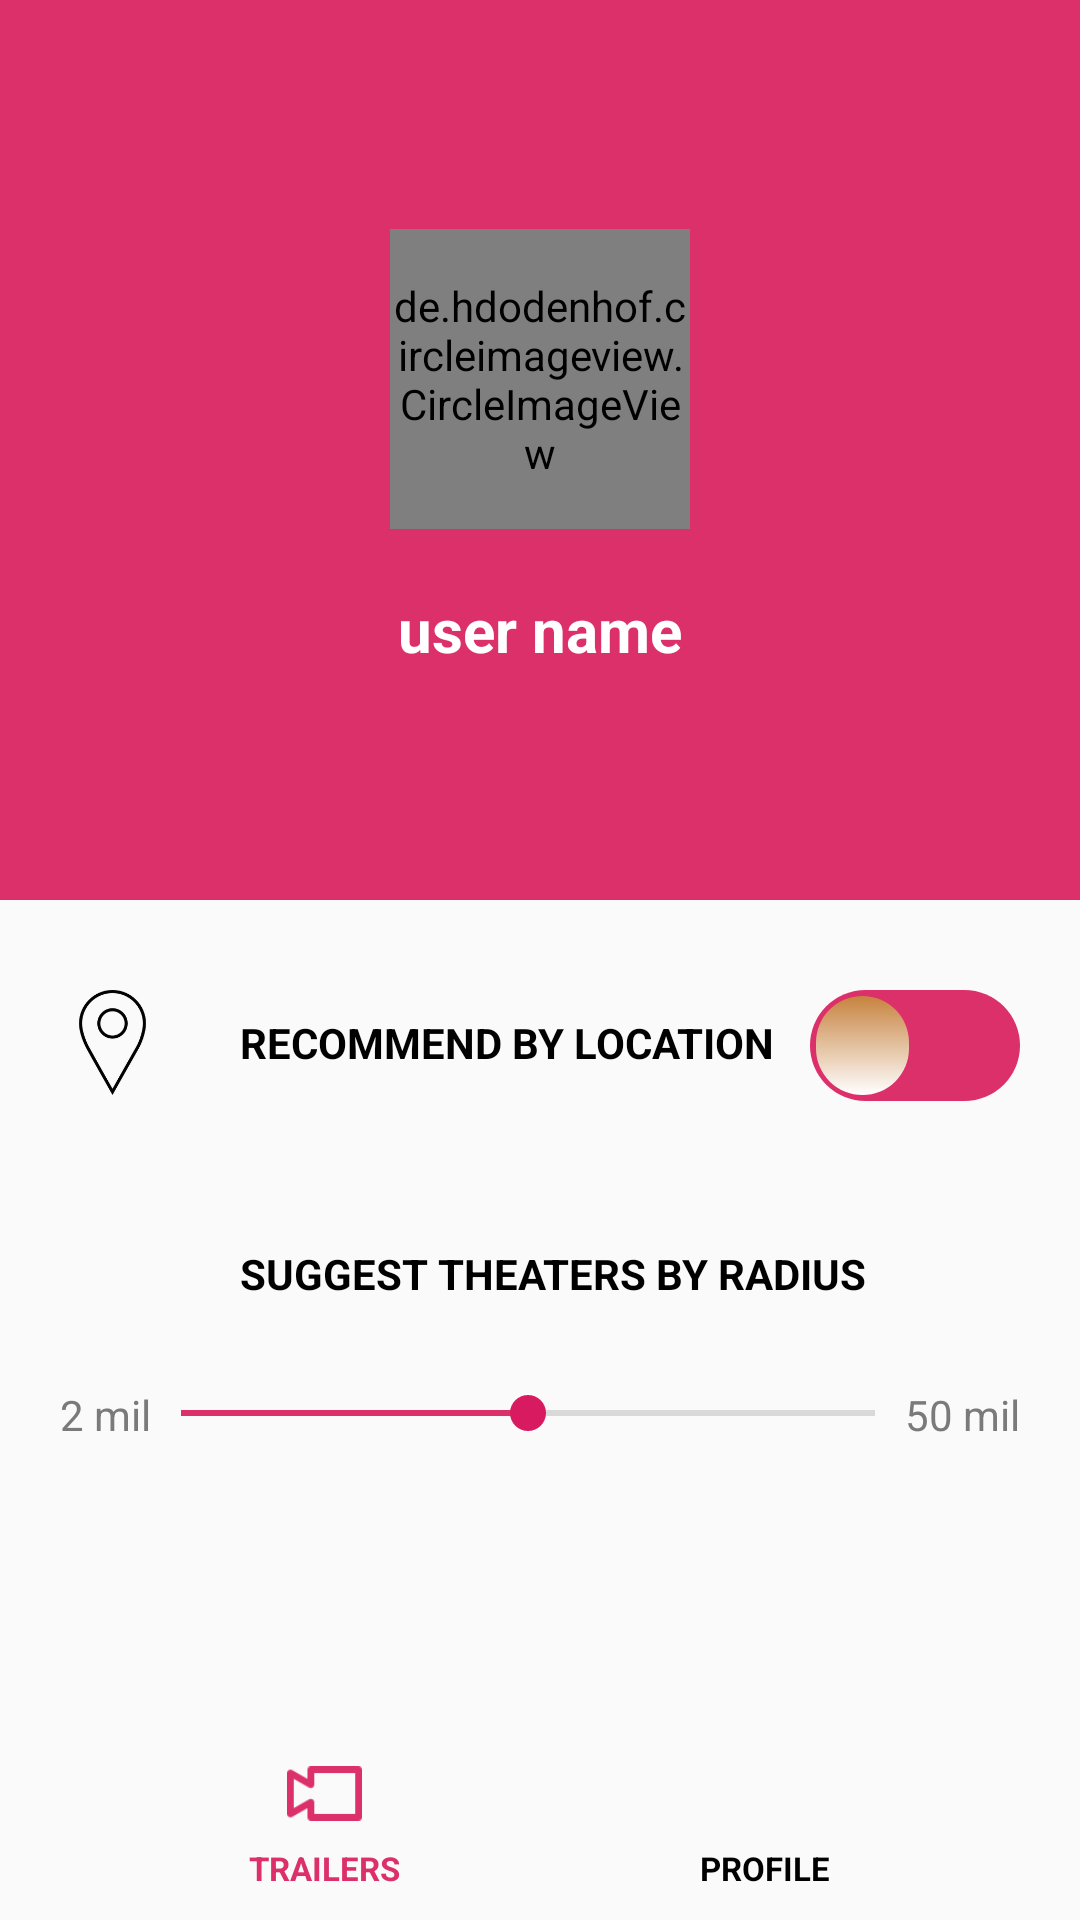

Layout XML and referenced resources for this Android screen:
<!-- AndroidManifest.xml: application theme AppTheme -->
<!-- res/layout/fragment_detail_profile.xml -->
<?xml version="1.0" encoding="utf-8"?>
<RelativeLayout xmlns:android="http://schemas.android.com/apk/res/android"
    xmlns:tools="http://schemas.android.com/tools"
    android:id="@+id/movie_background"
    android:layout_width="match_parent"
    android:layout_height="match_parent"
    android:orientation="vertical">

    <include
        android:id="@+id/buttonsSection"
        layout="@layout/bottom_buttons_layout" />

    <ScrollView
        android:layout_width="match_parent"
        android:layout_height="match_parent"
        android:layout_above="@id/buttonsSection">
        <LinearLayout
            android:layout_width="match_parent"
            android:layout_height="match_parent"
            android:orientation="vertical">

            <RelativeLayout
                android:id="@+id/profileSection"
                android:layout_width="match_parent"
                android:layout_height="300dp"
                android:layout_alignParentTop="true"
                android:background="@color/orangedark"
                android:gravity="center">

                <de.hdodenhof.circleimageview.CircleImageView
                    android:id="@+id/profileImage"
                    android:layout_width="100dp"
                    android:layout_height="100dp"
                    android:layout_centerInParent="true"
                    android:src="@drawable/avatar"/>

                <TextView
                    android:id="@+id/userName"
                    android:layout_width="wrap_content"
                    android:layout_height="wrap_content"
                    android:layout_below="@id/profileImage"
                    android:layout_centerInParent="true"
                    android:layout_centerHorizontal="true"
                    android:layout_marginTop="20dp"
                    android:text="user name"
                    android:textColor="@color/white"
                    android:textStyle="bold"
                    android:textSize="20sp"/>
            </RelativeLayout>

            <RelativeLayout
                android:layout_width="match_parent"
                android:layout_height="wrap_content"
                android:layout_below="@+id/profileSection"
                android:padding="20dp"
                android:layout_marginTop="10dp"
                android:id="@+id/locationSection">
                <ImageView
                    android:id="@+id/locationIcon"
                    android:layout_width="35dp"
                    android:layout_height="35dp"
                    android:src="@drawable/location"/>
                <TextView
                    android:layout_toRightOf="@id/locationIcon"
                    android:layout_width="wrap_content"
                    android:layout_height="35dp"
                    android:layout_marginLeft="25dp"
                    android:text="RECOMMEND BY LOCATION"
                    android:textColor="@color/black"
                    android:layout_gravity="center_vertical"
                    android:layout_marginRight="15dp"
                    android:textStyle="bold"
                    android:gravity="center"/>
                <Switch
                    android:id="@+id/locationSwitch"
                    android:layout_width="wrap_content"
                    android:layout_height="wrap_content"
                    android:layout_centerHorizontal="true"
                    android:textOff="OFF"
                    android:textOn="ON"
                    android:thumb="@drawable/customswitchselector"
                    android:track="@drawable/custom_track"
                    android:layout_alignParentRight="true"/>
            </RelativeLayout>

            <LinearLayout
                android:layout_width="match_parent"
                android:layout_height="wrap_content"
                android:layout_below="@id/locationSection"
                android:orientation="vertical"
                android:padding="20dp">
                <RelativeLayout
                    android:layout_width="match_parent"
                    android:layout_height="wrap_content">
                    <ImageView
                        android:id="@+id/car"
                        android:layout_width="35dp"
                        android:layout_height="35dp"
                        android:src="@drawable/car"/>
                    <TextView
                        android:layout_toRightOf="@id/car"
                        android:layout_width="wrap_content"
                        android:layout_height="35dp"
                        android:layout_marginLeft="25dp"
                        android:text="SUGGEST THEATERS BY RADIUS"
                        android:textColor="@color/black"
                        android:layout_gravity="center_vertical"
                        android:layout_marginRight="15dp"
                        android:textStyle="bold"
                        android:gravity="center"/>
                </RelativeLayout>
                <LinearLayout
                    android:layout_width="match_parent"
                    android:layout_height="wrap_content"
                    android:layout_marginTop="20dp"
                    android:layout_marginBottom="20dp">
                    <TextView
                        android:layout_width="wrap_content"
                        android:layout_height="wrap_content"
                        android:layout_weight = "0"
                        android:text="2 mil"
                        android:layout_alignParentLeft="true"
                        android:textColor="@color/grey"/>
                    <SeekBar
                        android:layout_weight = "1"
                        android:paddingLeft="10dp"
                        android:paddingRight="10dp"
                        android:id="@+id/seekBar"
                        android:max="50"
                        android:progress="25"
                        android:layout_width="match_parent"
                        android:layout_height="wrap_content"
                        style="@style/MySeekBar"/>
                    <TextView
                        android:layout_width="wrap_content"
                        android:layout_height="wrap_content"
                        android:layout_weight = "0"
                        android:text="50 mil"
                        android:layout_alignParentRight="true"
                        android:textColor="@color/grey"/>
                </LinearLayout>

            </LinearLayout>

        </LinearLayout>

    </ScrollView>
</RelativeLayout>
<!-- res/layout/bottom_buttons_layout.xml (included above) -->
<?xml version="1.0" encoding="utf-8"?>
<LinearLayout
    xmlns:android="http://schemas.android.com/apk/res/android"
    android:id="@+id/buttons"
    android:layout_width="match_parent"
    android:layout_height="wrap_content"
    android:orientation="horizontal"
    android:gravity="center"
    android:layout_alignParentBottom="true"
    android:padding="10dp">
    <LinearLayout
        android:layout_width="wrap_content"
        android:layout_height="wrap_content"
        android:orientation="vertical"
        android:gravity="center"
        android:layout_marginRight="100dp"
        android:clickable="true"
        android:id="@+id/trailerSection">
        <ImageView
            android:layout_width="25dp"
            android:layout_height="25dp"
            android:src="@drawable/trailer_on"
            android:id="@+id/trailer"
            android:layout_marginBottom="5dp"/>
        <TextView
            android:layout_width="wrap_content"
            android:layout_height="wrap_content"
            android:text="TRAILERS"
            android:textColor="@color/orangedark"
            android:textStyle="bold"
            android:textSize="11sp"
            android:id="@+id/trailerText"/>
    </LinearLayout>
    <LinearLayout
        android:layout_width="wrap_content"
        android:layout_height="wrap_content"
        android:orientation="vertical"
        android:gravity="center"
        android:clickable="true"
        android:id="@+id/profileSection">
        <ImageView
            android:layout_width="25dp"
            android:layout_height="25dp"
            android:src="@drawable/profile_off"
            android:id="@+id/profile"
            android:layout_marginBottom="5dp"/>
        <TextView
            android:layout_width="wrap_content"
            android:layout_height="wrap_content"
            android:text="PROFILE"
            android:textColor="@color/black"
            android:textStyle="bold"
            android:textSize="11sp"
            android:id="@+id/profileText"/>
    </LinearLayout>
</LinearLayout>
<!-- resources referenced by this layout -->
<resources>
  <color name="black">#000000</color>
  <color name="grey">#7A7A7A</color>
  <color name="orangedark">#DB3069</color>
  <color name="white">#FFFFFF</color>
  <!-- drawable avatar: jpg bitmap (drawable, 24361 bytes) -->
  <!-- drawable custom_track (drawable) -->
  <?xml version="1.0" encoding="utf-8"?>
  <shape xmlns:android="http://schemas.android.com/apk/res/android"
      android:shape="rectangle"
      android:visible="true"
      android:dither="true"
      android:useLevel="false">
      <gradient
          android:startColor="@color/orangedark"
          android:endColor="@color/orangedark"
          android:angle="270"/>
      <corners
          android:radius="20dp"/>
      <size
          android:width="70dp"
          android:height="37dp" />
  </shape>
  <!-- drawable customswitchselector (drawable) -->
  <?xml version="1.0" encoding="utf-8"?>
  <selector xmlns:android="http://schemas.android.com/apk/res/android">
      <item android:state_checked="false">
          <shape android:dither="true" android:shape="rectangle" android:useLevel="false" android:visible="true">
              <gradient android:angle="270" android:endColor="#ffffff" android:startColor="#66AAFF00" />
              <corners android:radius="20dp" />
              <size android:width="35dp" android:height="35dp" />
              <stroke android:width="4dp" android:color="#0000ffff" />
          </shape>
      </item>
      <item android:state_checked="true">
          <shape android:dither="true" android:shape="rectangle" android:useLevel="false" android:visible="true">
              <gradient android:angle="270" android:endColor="#ffffff" android:startColor="#ffffff" />
              <corners android:radius="20dp" />
              <size android:width="35dp" android:height="35dp" />
              <stroke android:width="4dp" android:color="#0000ffff" />
          </shape>
      </item>
  </selector>
  <!-- drawable location: png bitmap (drawable, 11217 bytes) -->
  <!-- drawable trailer_on: png bitmap (drawable, 1049 bytes) -->
  <style name="MySeekBar" parent="Widget.AppCompat.SeekBar">
          <item name="android:progressTint">@color/orangedark</item>
          <item name="android:progressBackgroundTint">@color/grey</item>
      </style>
  <style name="AppTheme" parent="Theme.AppCompat.Light.DarkActionBar">
          
          <item name="colorPrimary">@color/colorPrimary</item>
          <item name="colorPrimaryDark">@color/colorPrimaryDark</item>
          <item name="colorAccent">@color/colorAccent</item>
      </style>
  <color name="colorPrimary">#008577</color>
  <color name="colorPrimaryDark">#00574B</color>
  <color name="colorAccent">#D81B60</color>
</resources>
